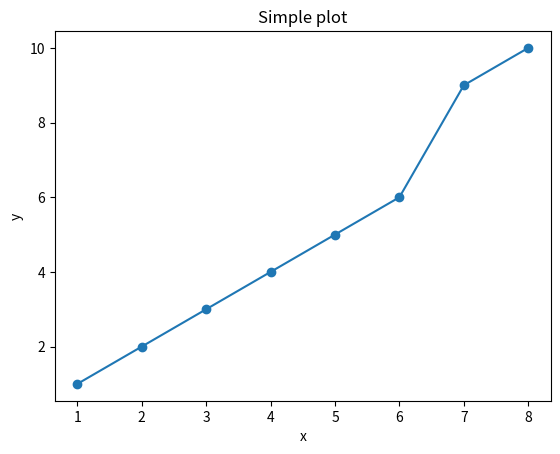

Recreate this plot in Python.
import matplotlib.pyplot as plt
import numpy as np

yAchse=[1,2,3,4,5,6,9,10]
xAchse=[1,2,3,4,5,6,7,8]
plt.plot(xAchse,yAchse,marker='o')
plt.title("Simple plot")
plt.xlabel("x")
plt.ylabel("y")
plt.show()
